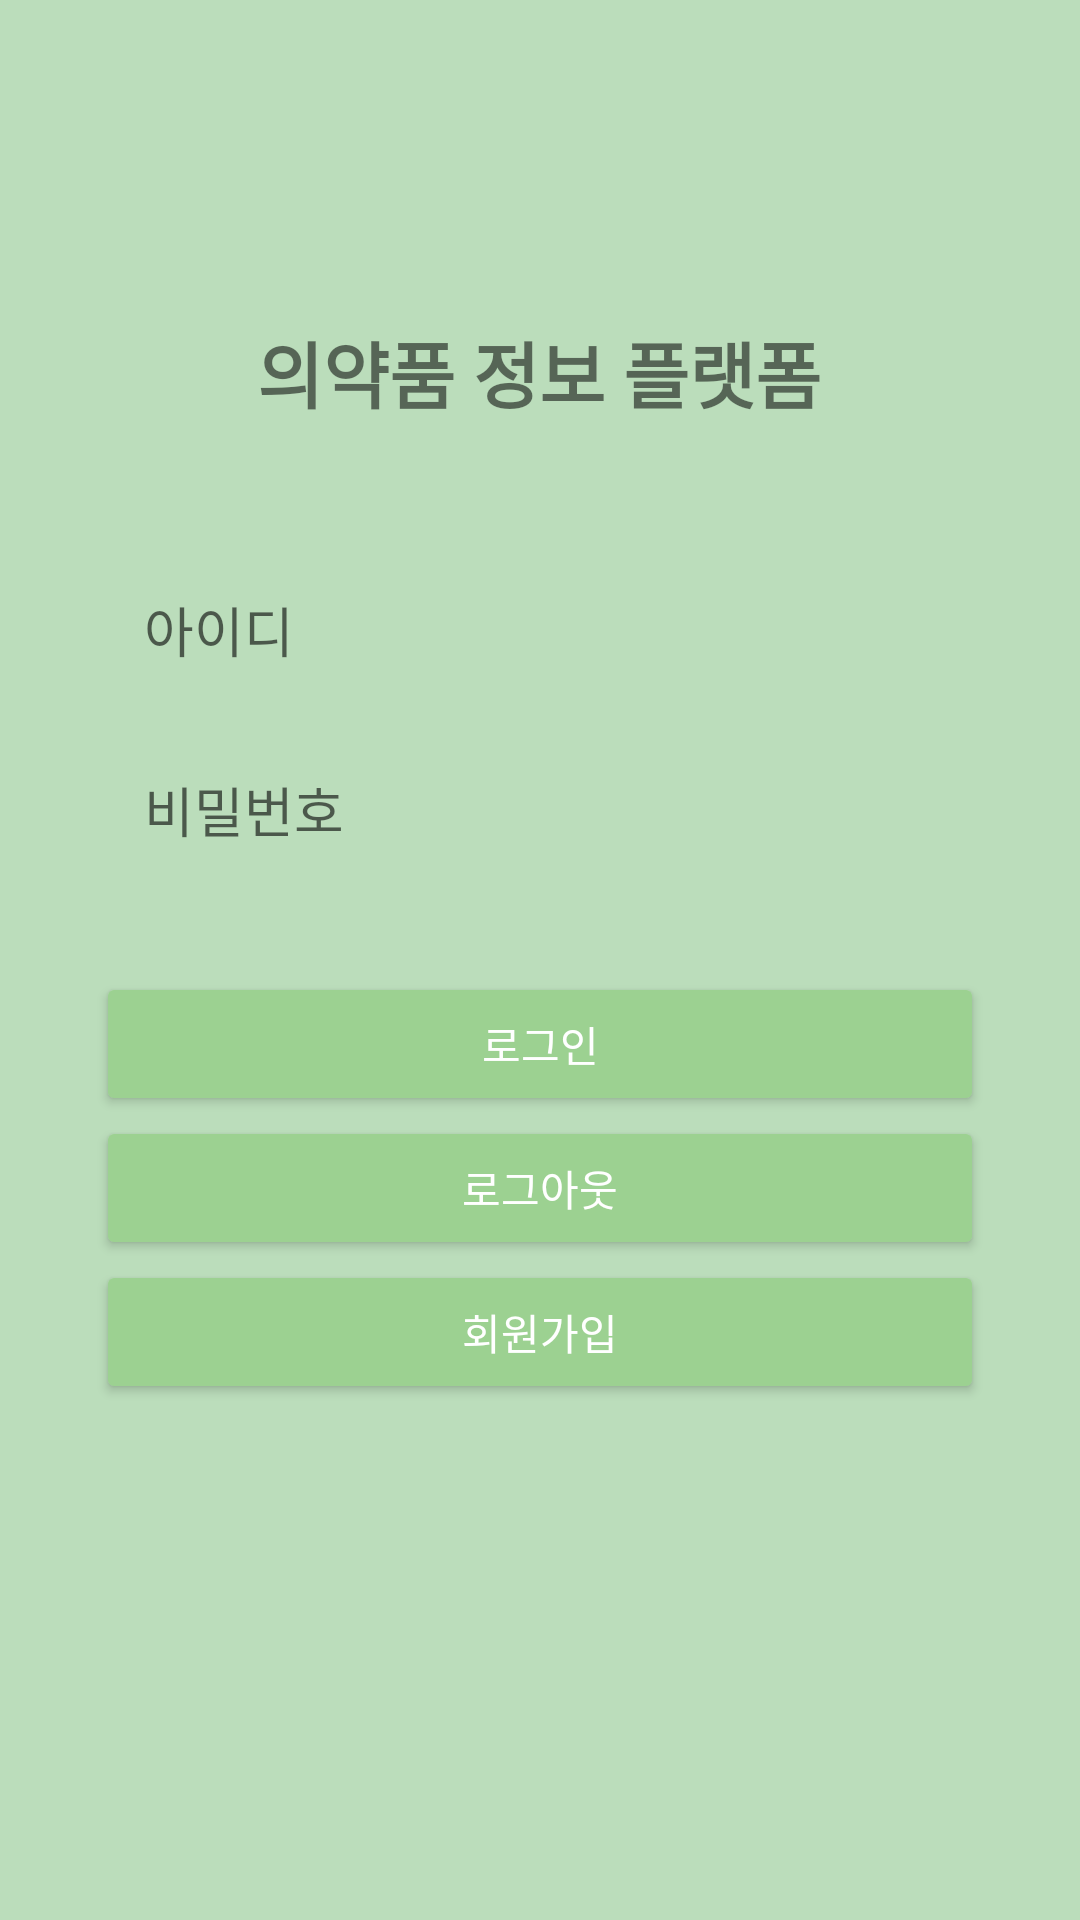

Write the Android layout XML for this screen, with the resource values it uses.
<!-- AndroidManifest.xml: application theme Theme.AppTest -->
<!-- res/layout/login.xml -->
<?xml version="1.0" encoding="utf-8"?>
<androidx.constraintlayout.widget.ConstraintLayout
    xmlns:android="http://schemas.android.com/apk/res/android"
    xmlns:app="http://schemas.android.com/apk/res-auto"
    xmlns:tools="http://schemas.android.com/tools"
    android:background="@color/colorPrimary"
    android:layout_width="match_parent"
    android:layout_height="match_parent"
    tools:context=".MainActivity">

    <EditText
        android:id="@+id/login_name"
        android:layout_width="match_parent"
        android:layout_height="44dp"
        android:layout_marginStart="32dp"
        android:layout_marginEnd="32dp"
        android:background="@drawable/rounded_background"
        android:hint="아이디"
        android:paddingLeft="16dp"
        app:layout_constraintEnd_toEndOf="parent"
        app:layout_constraintStart_toStartOf="parent"
        app:layout_constraintTop_toBottomOf="@+id/imageView" />

    <EditText
        android:id="@+id/login_password"
        android:layout_width="match_parent"
        android:layout_height="44dp"
        android:layout_marginStart="32dp"
        android:layout_marginTop="16dp"
        android:layout_marginEnd="32dp"
        android:background="@drawable/rounded_background"
        android:hint="비밀번호"
        android:paddingLeft="16dp"
        app:layout_constraintEnd_toEndOf="parent"
        app:layout_constraintHorizontal_bias="0.0"
        app:layout_constraintStart_toStartOf="parent"
        app:layout_constraintTop_toBottomOf="@+id/login_name" />

    <Button
        android:id="@+id/login_button"
        android:layout_width="0dp"
        android:layout_height="wrap_content"
        android:layout_marginStart="32dp"
        android:layout_marginTop="32dp"
        android:layout_marginEnd="32dp"
        android:backgroundTint="@color/colorPrimaryDark"
        android:text="로그인"
        android:textColor="@android:color/white"
        app:backgroundTint="@color/colorPrimaryDark"
        app:layout_constraintEnd_toEndOf="parent"
        app:layout_constraintStart_toStartOf="parent"
        app:layout_constraintTop_toBottomOf="@+id/login_password" />
    <Button
        android:id="@+id/logout_button"
        android:layout_width="0dp"
        android:layout_height="wrap_content"
        android:layout_marginStart="32dp"
        android:layout_marginEnd="32dp"
        android:backgroundTint="@color/colorPrimaryDark"
        android:text="로그아웃"
        android:textColor="@android:color/white"
        app:backgroundTint="@color/colorPrimaryDark"
        app:layout_constraintEnd_toEndOf="parent"
        app:layout_constraintStart_toStartOf="parent"
        app:layout_constraintTop_toBottomOf="@+id/login_button" />
    <Button
        android:id="@+id/register_button"
        android:layout_width="0dp"
        android:layout_height="wrap_content"
        android:layout_marginStart="32dp"
        android:layout_marginEnd="32dp"
        android:backgroundTint="@color/colorPrimaryDark"
        android:text="회원가입"
        android:textColor="@android:color/white"
        app:backgroundTint="@color/colorPrimaryDark"
        app:layout_constraintEnd_toEndOf="parent"
        app:layout_constraintStart_toStartOf="parent"
        app:layout_constraintTop_toBottomOf="@+id/logout_button" />

    
    <TextView
        android:id="@+id/imageView"
        android:layout_width="200dp"
        android:layout_height="128dp"
        android:layout_marginStart="8dp"
        android:layout_marginTop="60dp"
        android:layout_marginEnd="8dp"
        android:fontFamily="sans-serif"
        android:text="의약품 정보 플랫폼"
        android:textSize="24sp"
        android:textStyle="bold"
        android:textAlignment="center"
        android:gravity="center"
        app:layout_constraintEnd_toEndOf="parent"
        app:layout_constraintHorizontal_bias="0.498"
        app:layout_constraintStart_toStartOf="parent"
        app:layout_constraintTop_toTopOf="parent" />
</androidx.constraintlayout.widget.ConstraintLayout>

<!-- resources referenced by this layout -->
<resources>
  <color name="colorPrimary">#BBDDBB</color>
  <color name="colorPrimaryDark">#9CD191</color>
  <color name="purple_200">#FFBB86FC</color>
  <!-- drawable doctor24: png bitmap (drawable-v24, 462 bytes) -->
  <!-- drawable test: jpg bitmap (drawable, 98666 bytes) -->
  <style name="Theme.AppTest" parent="Theme.AppCompat.Light">
          
          <item name="colorPrimary">@color/purple_500</item>
          <item name="colorPrimaryVariant">@color/purple_700</item>
          <item name="colorOnPrimary">@color/white</item>
          
          <item name="colorSecondary">@color/teal_200</item>
          <item name="colorSecondaryVariant">@color/teal_700</item>
          <item name="colorOnSecondary">@color/black</item>
          
          <item name="android:statusBarColor" tools:targetApi="l">?attr/colorPrimaryVariant</item>
          
  
          <item name="windowActionBar">false</item>
          <item name="windowNoTitle">true</item>
          <item name="android:windowFullscreen">true</item>
      </style>
  <color name="purple_500">#FF6200EE</color>
  <color name="purple_700">#FF3700B3</color>
  <color name="white">#FFFFFFFF</color>
  <color name="teal_200">#FF03DAC5</color>
  <color name="teal_700">#FF018786</color>
  <color name="black">#FF000000</color>
</resources>
